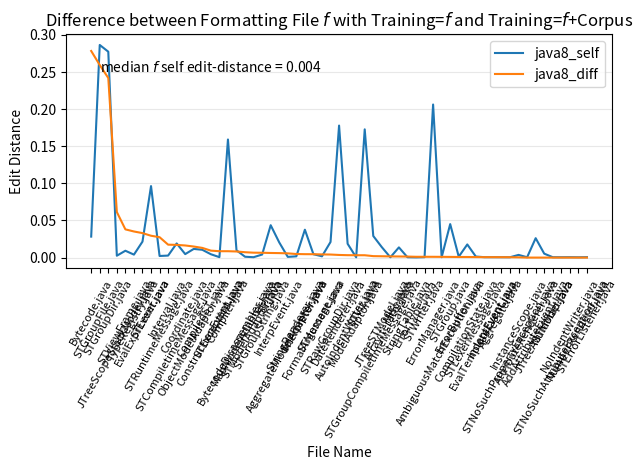

The matplotlib source for this figure: (Note: this script raises an exception after producing the figure.)
#
# AUTO-GENERATED FILE. DO NOT EDIT
# CodeBuff 1.4.7 'Fri May 06 17:40:28 PDT 2016'
#
import matplotlib.pyplot as plt
import numpy as np

fig = plt.figure()
ax = plt.subplot(111)
labels = ["AttributeRenderer.java", "AutoIndentWriter.java", "Bytecode.java", "BytecodeDisassembler.java", "CompilationState.java", "CompiledST.java", "Compiler.java", "FormalArgument.java", "STException.java", "STLexer.java", "StringTable.java", "DateRenderer.java", "AddAttributeEvent.java", "ConstructionEvent.java", "EvalExprEvent.java", "EvalTemplateEvent.java", "IndentEvent.java", "InterpEvent.java", "JTreeASTModel.java", "JTreeScopeStackModel.java", "JTreeSTModel.java", "STViewFrame.java", "STViz.java", "InstanceScope.java", "Interpreter.java", "Aggregate.java", "AggregateModelAdaptor.java", "AmbiguousMatchException.java", "ArrayIterator.java", "Coordinate.java", "ErrorBuffer.java", "ErrorManager.java", "ErrorType.java", "Interval.java", "MapModelAdaptor.java", "Misc.java", "MultiMap.java", "ObjectModelAdaptor.java", "STCompiletimeMessage.java", "STGroupCompiletimeMessage.java", "STLexerMessage.java", "STMessage.java", "STModelAdaptor.java", "STNoSuchAttributeException.java", "STNoSuchPropertyException.java", "STRuntimeMessage.java", "TypeRegistry.java", "ModelAdaptor.java", "NoIndentWriter.java", "NumberRenderer.java", "ST.java", "STErrorListener.java", "STGroup.java", "STGroupDir.java", "STGroupFile.java", "STGroupString.java", "STRawGroupDir.java", "StringRenderer.java", "STWriter.java"]
N = len(labels)

featureIndexes = range(0,N)
java8_self = [4.7169812E-4, 0.01860521, 0.028253932, 0.009786034, 0.017688679, 0.010513355, 0.15910824, 0.004518753, 5.7670125E-4, 0.09630601, 4.570384E-4, 0.17787673, 0.026134122, 0.004518753, 0.021497406, 5.5648305E-4, 5.488474E-4, 0.020416845, 0.005312085, 0.002513465, 0.014046823, 0.009215442, 0.17277688, 0.003618421, 0.037556645, 5.044136E-4, 9.4562647E-4, 4.9407117E-4, 3.960396E-4, 0.004680187, 0.0012, 0.2062492, 2.6867277E-4, 0.0026925148, 0.0011406844, 0.01373057, 5.058169E-4, 0.01166723, 0.019081095, 0.029094474, 0.0013831259, 0.0017191977, 5.0813006E-4, 4.6992482E-4, 4.6040516E-4, 0.002159309, 0.0039846515, 3.529827E-4, 5.3106743E-4, 4.0966817E-4, 0.04362317, 5.521811E-4, 0.045118343, 0.2773925, 0.28646633, 0.0041084634, 0.02102564, 0.0016879672, 5.3092645E-4]
java8_corpus = [4.7169812E-4, 0.01536446, 0.30663788, 0.018022487, 0.018474843, 0.023555009, 0.167685, 0.009062075, 0.009163803, 0.06687286, 0.0018281536, 0.1814149, 0.026134122, 0.013876455, 0.054484803, 0.0011129661, 0.0010976949, 0.026452731, 0.005312085, 0.06388748, 0.015834076, 0.047238372, 0.16962567, 0.0039538713, 0.042155076, 0.0010088272, 0.0066193854, 0.0014822134, 0.001980198, 0.021004098, 0.0020008003, 0.20730183, 0.0013422819, 0.02010582, 0.008365019, 0.015233669, 5.058169E-4, 0.026547177, 0.036183394, 0.031055901, 0.002074689, 0.005988024, 0.0071138213, 4.6992482E-4, 9.2081033E-4, 0.029638274, 0.03915359, 0.003529827, 5.3106743E-4, 4.0966817E-4, 0.049824916, 5.521811E-4, 0.044208013, 0.035460994, 0.02699478, 0.010612245, 0.025128204, 0.0064935065, 0.0015927794]
java8_diff = np.abs(np.subtract(java8_self, java8_corpus))

all = zip(java8_self, java8_corpus, java8_diff, labels)
all = sorted(all, key=lambda x : x[2], reverse=True)
java8_self, java8_corpus, java8_diff, labels = zip(*all)

ax.plot(featureIndexes, java8_self, label="java8_self")
#ax.plot(featureIndexes, java8_corpus, label="java8_corpus")
ax.plot(featureIndexes, java8_diff, label="java8_diff")
ax.set_xticklabels(labels, rotation=60, fontsize=8)
plt.xticks(featureIndexes, labels, rotation=60)
ax.yaxis.grid(True, linestyle='-', which='major', color='lightgrey', alpha=0.5)

ax.text(1, .25, 'median $f$ self edit-distance = %5.3f' % np.median(java8_self))

ax.set_xlabel("File Name")
ax.set_ylabel("Edit Distance")
ax.set_title("Difference between Formatting File $f$ with Training=$f$ and Training=$f$+Corpus")
plt.legend()
plt.tight_layout()
fig.savefig("images/java8_one_file_capture.pdf", format='pdf')
plt.show()
